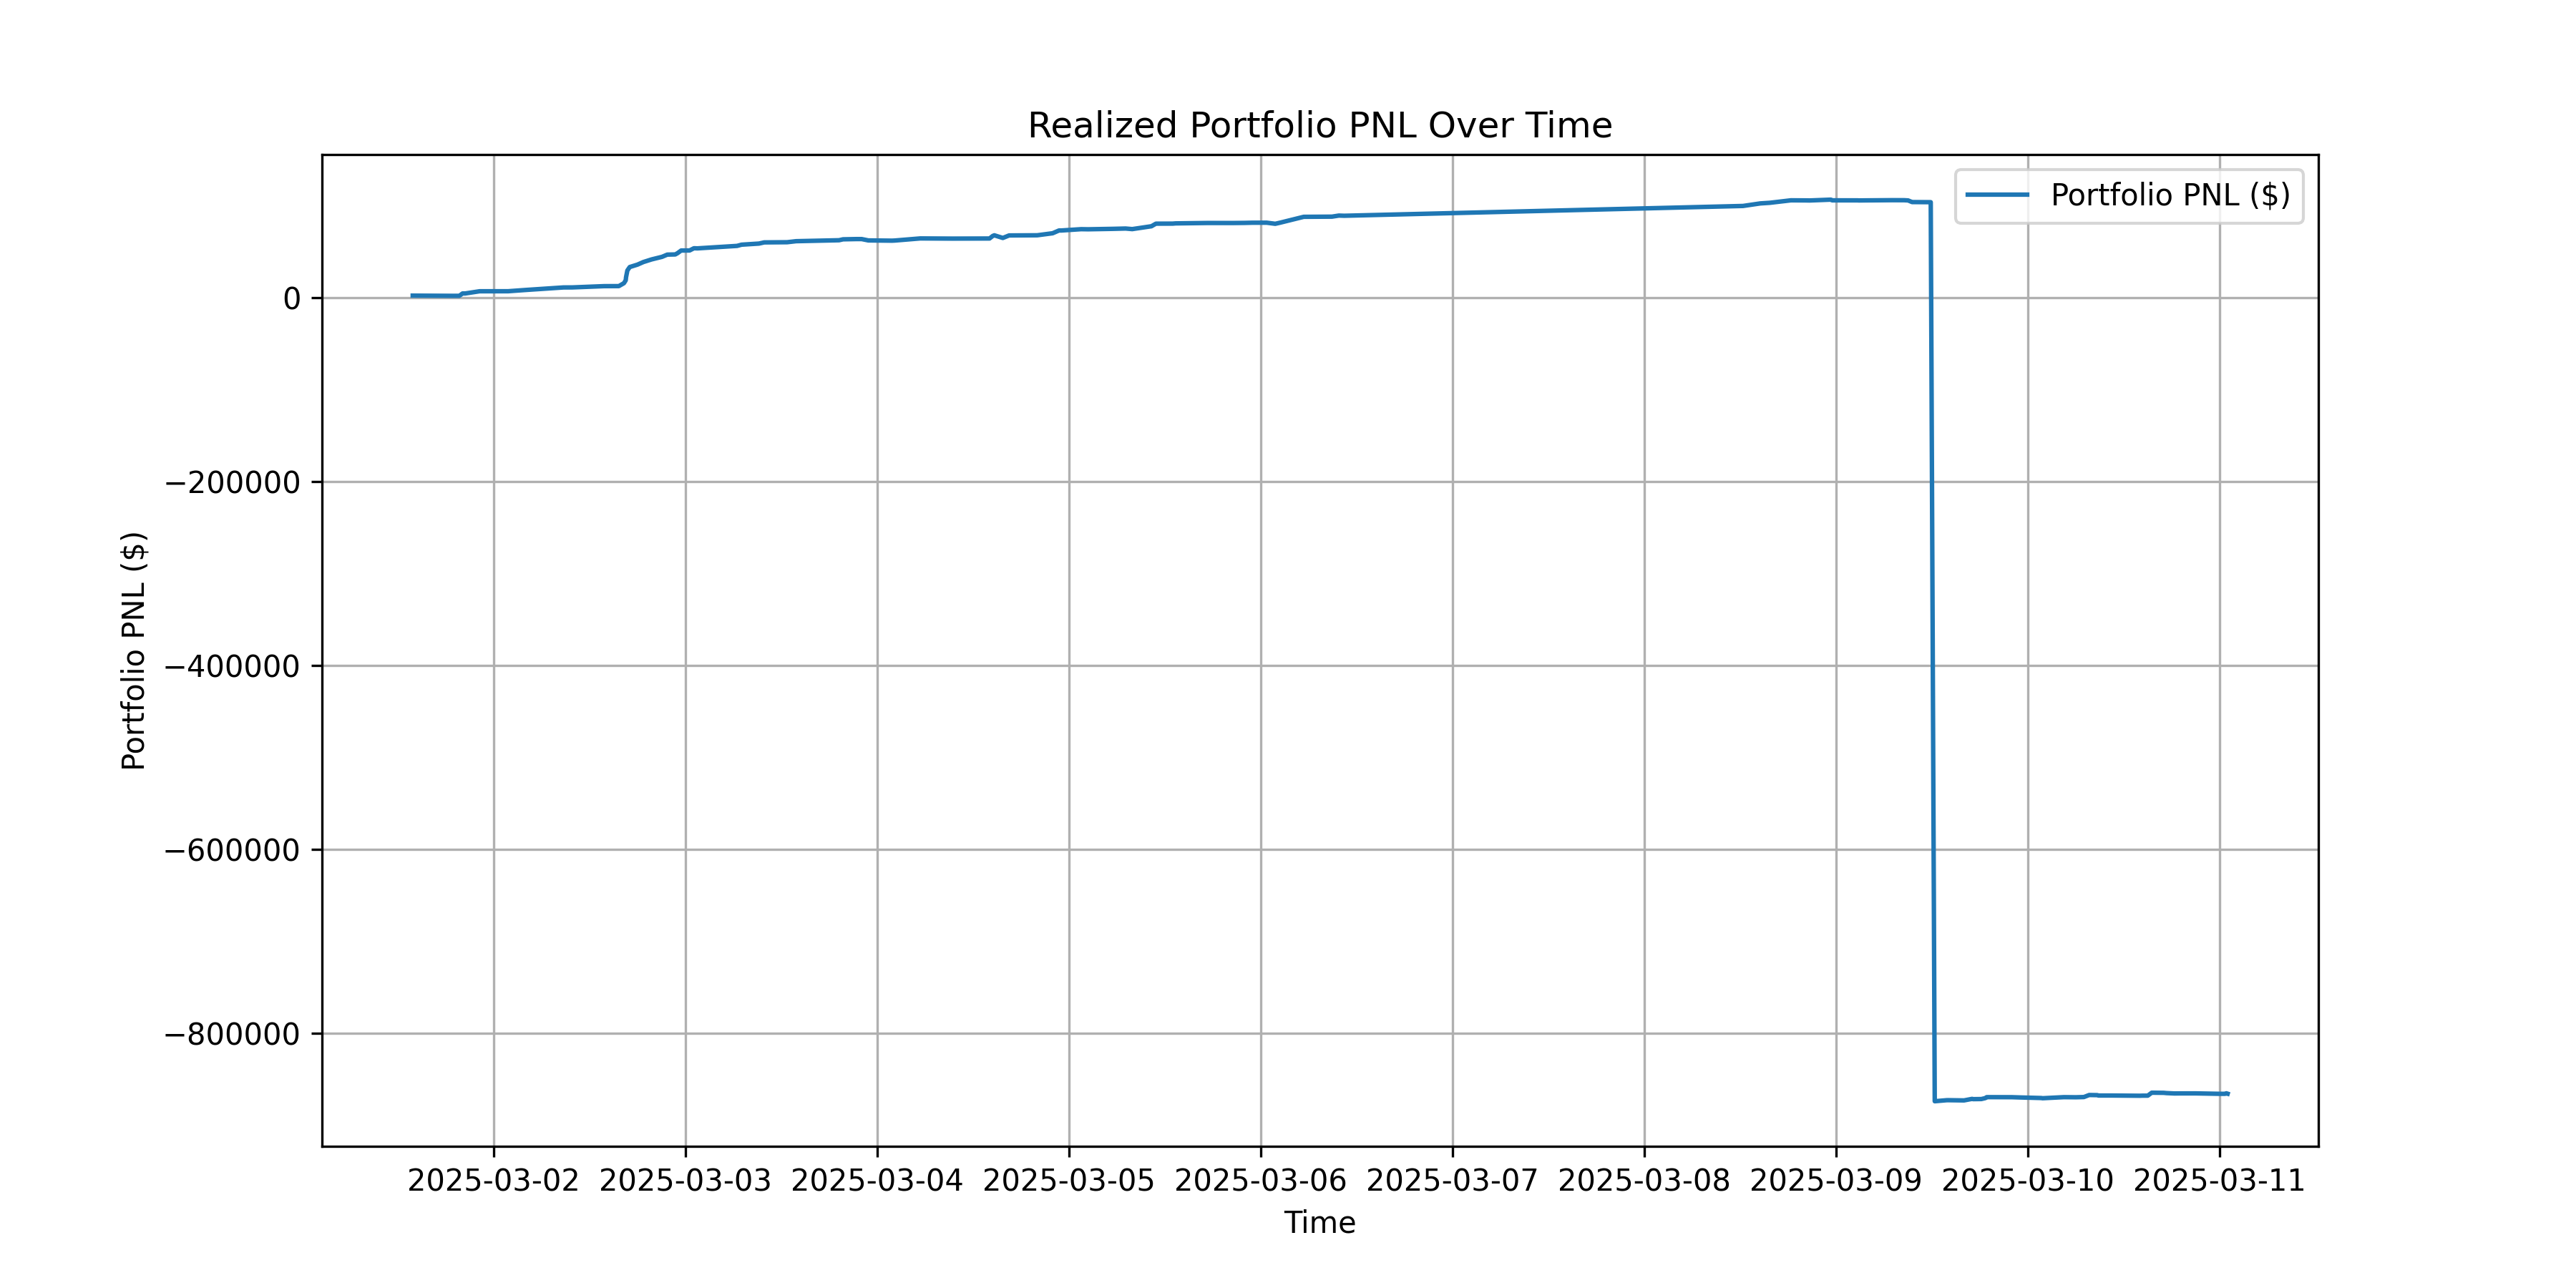

Values plotted in this chart, from the file beside it:
timestamp, portfolio_pnl
2025-03-01 13:50:38.730200, 2508
2025-03-01 18:20:35.718400, 2258
2025-03-01 18:52:41.515300, 2284
2025-03-01 19:40:41.597300, 2302
2025-03-01 20:04:42.400100, 4849
2025-03-01 20:24:43.279500, 4862
2025-03-01 22:12:41.050800, 7257
2025-03-02 01:46:41.199800, 7288
2025-03-02 03:58:34.873500, 8660
2025-03-02 08:42:42.326400, 11408
2025-03-02 09:48:38.032400, 11440
2025-03-02 13:48:39.080800, 12822
2025-03-02 15:18:34.375800, 12817
2025-03-02 15:38:40.419800, 12856
2025-03-02 16:16:42.029300, 16034
2025-03-02 16:30:00.000000, 19081
2025-03-02 16:30:40.624600, 19582
2025-03-02 16:32:41.481100, 22499
2025-03-02 16:42:44.476000, 29886
2025-03-02 17:00:42.471900, 33626
2025-03-02 17:58:44.511700, 36251
2025-03-02 18:42:43.910800, 39059
2025-03-02 19:44:44.319200, 41908
2025-03-02 21:02:35.145100, 44699
2025-03-02 21:42:39.813500, 47136
2025-03-02 22:42:41.747500, 47329
2025-03-02 23:00:44.897900, 48828
2025-03-02 23:26:37.515500, 51589
2025-03-03 00:30:00.000000, 51646
2025-03-03 01:02:39.990400, 54068
2025-03-03 01:28:39.947900, 53943
2025-03-03 06:26:36.700500, 56629
2025-03-03 07:00:36.048300, 57956
2025-03-03 09:10:45.617000, 59158
2025-03-03 09:50:39.544900, 60444
2025-03-03 12:42:39.902400, 60632
2025-03-03 13:50:39.741100, 61757
2025-03-03 19:08:38.796400, 62787
2025-03-03 19:12:37.430200, 62788
2025-03-03 19:42:45.198100, 63789
2025-03-03 21:20:40.576300, 64054
2025-03-03 22:02:40.545100, 64058
2025-03-03 22:52:40.830200, 62592
2025-03-04 01:50:41.146500, 62326
2025-03-04 02:10:41.877400, 62463
2025-03-04 05:22:50.236400, 64763
2025-03-04 08:58:46.769900, 64600
2025-03-04 09:24:46.583600, 64579
2025-03-04 14:02:53.531000, 64684
2025-03-04 14:26:52.549300, 67427
2025-03-04 14:38:46.633900, 68169
2025-03-04 15:42:52.579600, 65261
2025-03-04 16:30:00.000000, 68016
2025-03-04 20:00:50.486800, 68183
2025-03-04 21:56:45.095000, 70392
2025-03-04 22:44:53.245300, 73413
2025-03-04 23:02:46.381600, 73398
2025-03-05 01:30:51.388500, 74826
2025-03-05 02:22:52.719200, 74707
2025-03-05 05:28:47.258200, 75182
... 81 more rows
